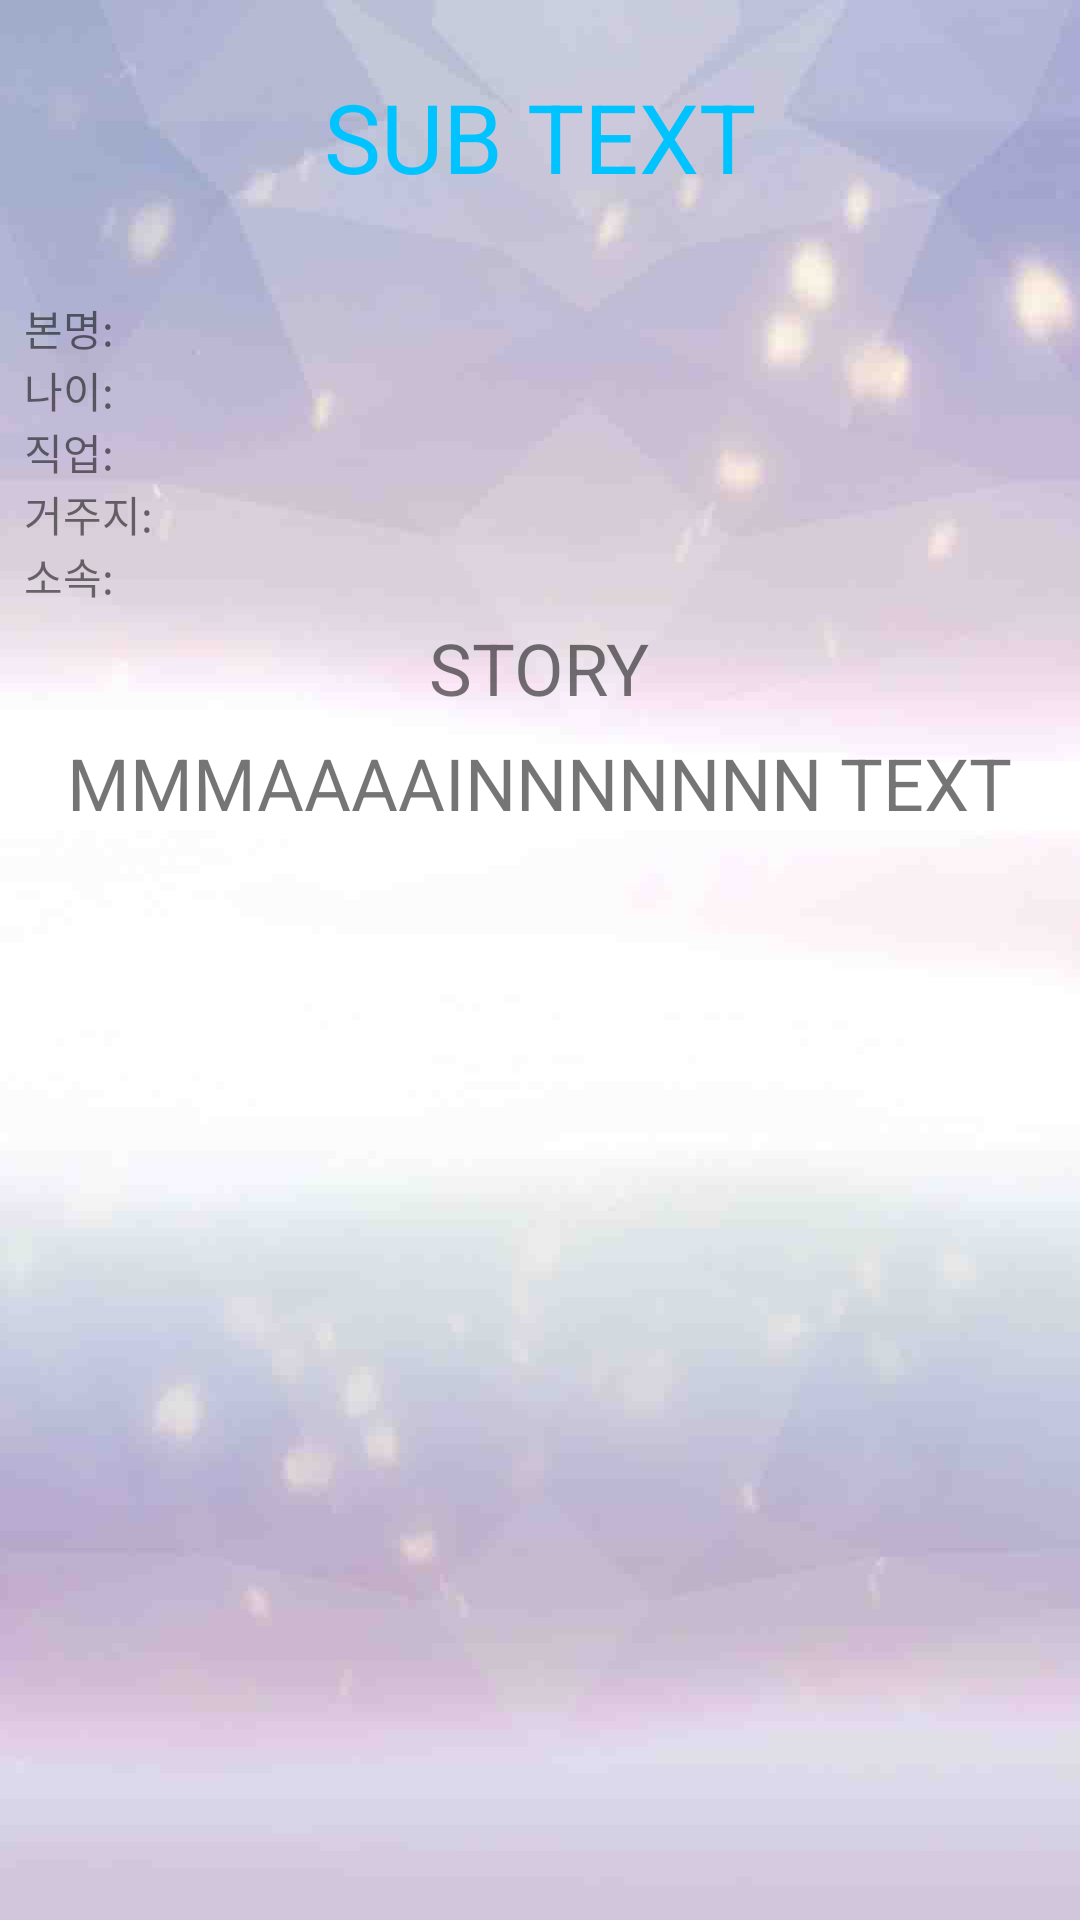

Reconstruct the res/layout file that produces this screen, plus the resources it refers to.
<!-- AndroidManifest.xml: application theme AppTheme -->
<!-- res/layout/fragment_second_tab2.xml -->
<RelativeLayout
    android:id="@+id/layout_tab2"
    xmlns:android="http://schemas.android.com/apk/res/android"
    xmlns:tools="http://schemas.android.com/tools"
    android:layout_width="match_parent"
    android:layout_height="match_parent"
    xmlns:app="http://schemas.android.com/apk/res-auto"
    tools:context="com.apriluzikgmail.m.projectoverwatch2.SecondTab2Fragment"
   >

    <ImageView
        android:id="@+id/tab2Bg"
        android:scaleType="fitXY"
        android:src="@drawable/ow_bg_02"
        android:layout_width="match_parent"
        android:layout_height="match_parent" />

    <TextView
        app:font="custom1"
        android:layout_margin="24dp"
        android:gravity="center"
        android:id="@+id/tab2subText"
        android:text="SUB TEXT"
        android:textColor="@color/ov_lightblue"
        android:textSize="32sp"
        android:layout_width="match_parent"
        android:layout_height="wrap_content" />


    <android.support.v4.widget.NestedScrollView
        android:layout_below="@+id/tab2subText"
        android:layout_width="match_parent"
        android:layout_height="match_parent"

        >

<LinearLayout
    android:id="@+id/layout_biog"
    android:padding="8dp"
    android:layout_below="@+id/tab2subText"
    android:orientation="vertical"
    android:layout_width="match_parent"
    android:layout_height="200dp">
<LinearLayout
    android:orientation="vertical"
    android:layout_width="wrap_content"
    android:layout_height="wrap_content">
    <TextView
        android:layout_weight="1"
        android:id="@+id/tab2realname"
        android:text="본명:"
        android:layout_width="match_parent"
        android:layout_height="wrap_content" />
    <TextView
        android:layout_weight="1"
        android:id="@+id/tab2age"
        android:text="나이:"
        android:layout_width="match_parent"
        android:layout_height="wrap_content" />
    <TextView
        android:layout_weight="1"
        android:id="@+id/tab2occupation"
        android:text="직업:"
        android:layout_width="match_parent"
        android:layout_height="wrap_content" />
    <TextView
        android:layout_weight="1"
        android:id="@+id/tab2Base"
        android:text="거주지:"
        android:layout_width="match_parent"
        android:layout_height="wrap_content" />
    <TextView
        android:layout_weight="1"
        android:id="@+id/tab2Affiliation"
        android:text="소속:"
        android:layout_width="match_parent"
        android:layout_height="wrap_content" />

</LinearLayout>

    <LinearLayout
        android:layout_gravity="center"
        android:orientation="vertical"
        android:layout_width="wrap_content"
        android:layout_height="wrap_content">

    <TextView
        android:layout_margin="4dp"
        android:textSize="24sp"
        android:gravity="center"
        android:id="@+id/tab2storTxt"
        android:text="STORY"
        android:layout_width="match_parent"
        android:layout_height="wrap_content" />



    <TextView

        android:layout_margin="2dp"
        android:id="@+id/tab2MainText"
        android:layout_weight="1"
        android:text="MMMAAAAINNNNNNN TEXT"
        android:textSize="24sp"
        android:layout_width="match_parent"
        android:layout_height="match_parent" />
    </LinearLayout>

</LinearLayout>


    </android.support.v4.widget.NestedScrollView>

</RelativeLayout>
<!-- resources referenced by this layout -->
<resources>
  <color name="ov_lightblue">#00C3FF</color>
  <!-- drawable ow_bg_02: jpg bitmap (drawable, 33193 bytes) -->
  <style name="AppTheme" parent="Theme.AppCompat.Light.NoActionBar">
          
          <item name="colorPrimary">@color/colorPrimary</item>
          <item name="colorPrimaryDark">@color/colorPrimaryDark</item>
          <item name="colorAccent">@color/colorAccent</item>
      </style>
  <color name="colorPrimary">#3F51B5</color>
  <color name="colorPrimaryDark">#303F9F</color>
  <color name="colorAccent">#FF4081</color>
</resources>
